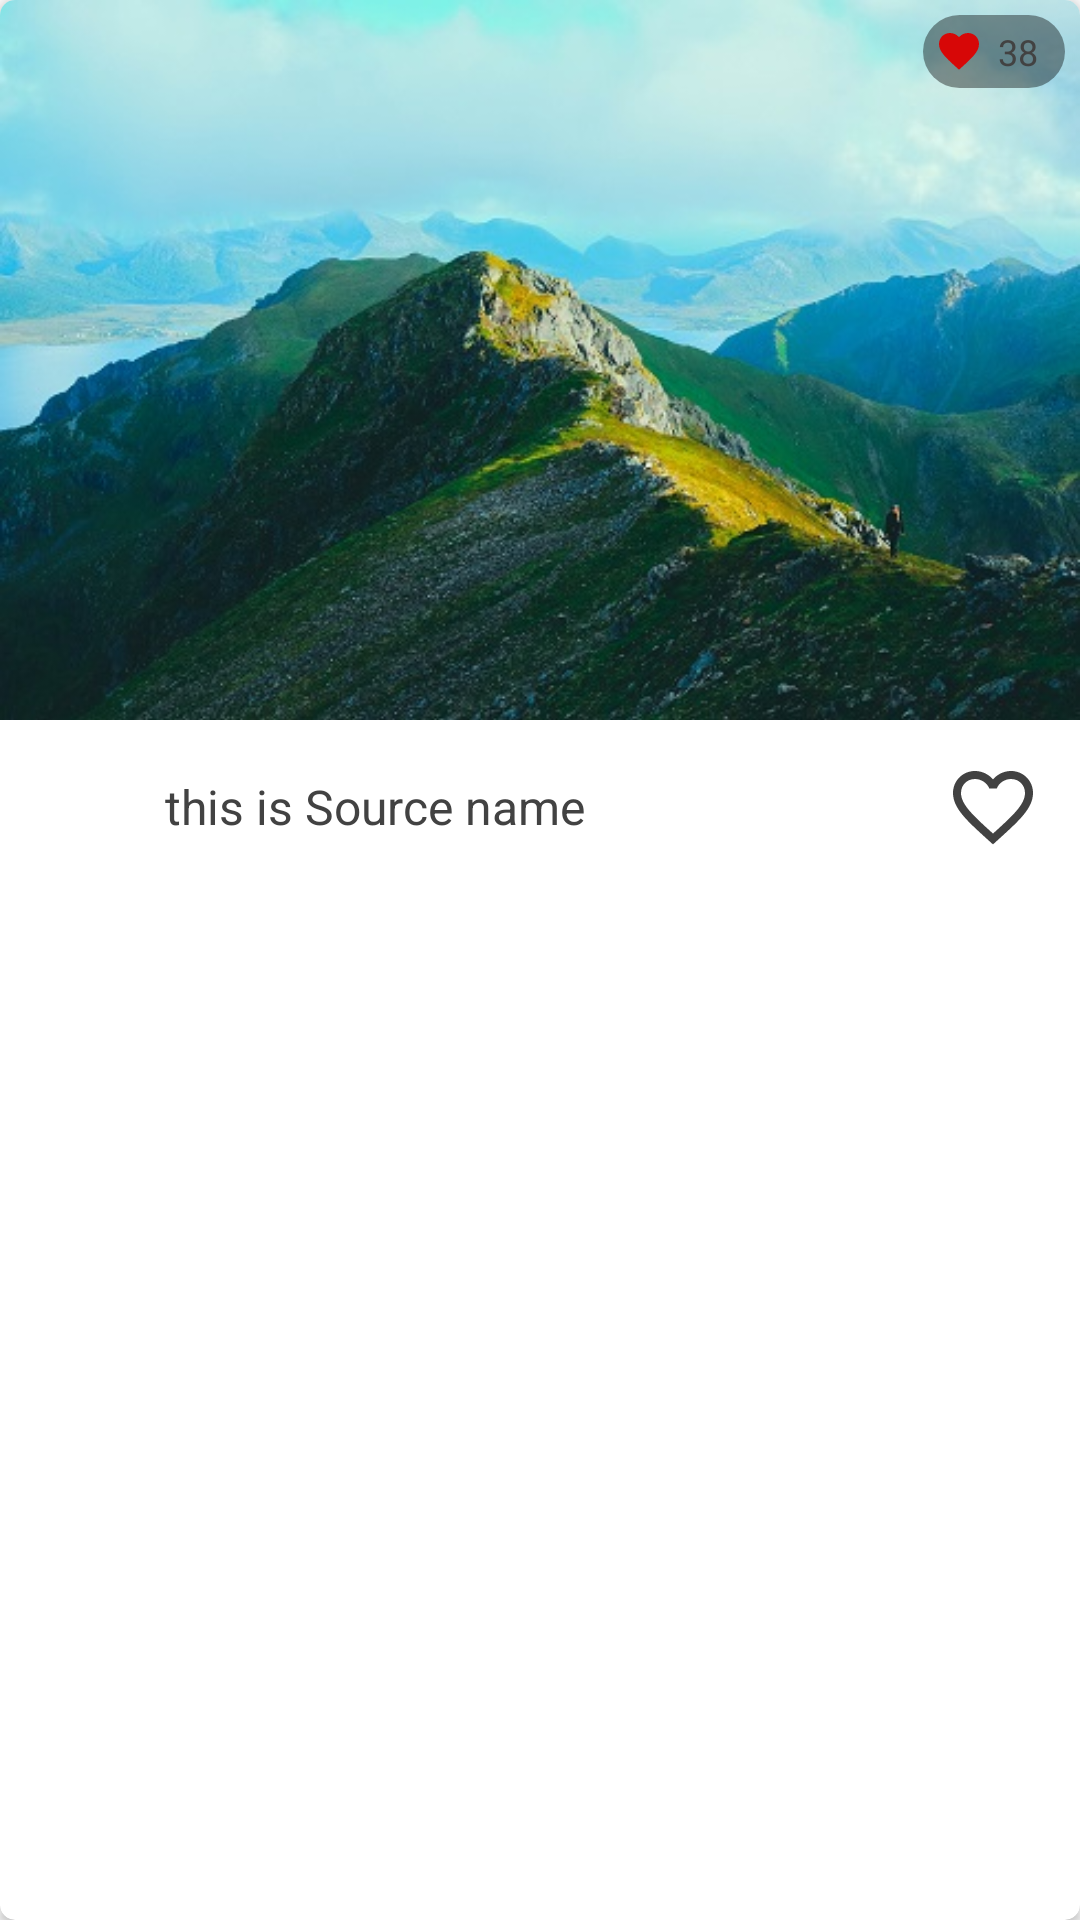

Reconstruct the res/layout file that produces this screen, plus the resources it refers to.
<!-- AndroidManifest.xml: application theme LightTheme -->
<!-- res/layout/image_view.xml -->
<?xml version="1.0" encoding="utf-8"?>
<android.support.v7.widget.CardView xmlns:android="http://schemas.android.com/apk/res/android"
    xmlns:app="http://schemas.android.com/apk/res-auto"
    android:layout_width="match_parent"
    android:layout_height="wrap_content"
    android:layout_marginBottom="5dp"
    android:layout_marginEnd="5dp"
    android:layout_marginStart="5dp"
    app:cardCornerRadius="5dp">

    <LinearLayout xmlns:android="http://schemas.android.com/apk/res/android"
        android:layout_width="match_parent"
        android:layout_height="wrap_content"
        android:orientation="vertical">

        <FrameLayout
            android:layout_width="match_parent"
            android:layout_height="wrap_content">

            
            
            
            
            
            

            <ImageView
                android:id="@+id/image_home_iv"
                android:layout_width="match_parent"
                android:layout_height="wrap_content"
                android:adjustViewBounds="true"
                android:scaleType="centerCrop"
                android:src="@drawable/i02"
                android:transitionName="@string/fragment_image_trans" />

            <LinearLayout
                android:layout_width="wrap_content"
                android:layout_height="wrap_content"
                android:layout_gravity="top|end"
                android:layout_margin="5dp"
                android:background="@drawable/shape_chip">

                <ImageView
                    android:layout_width="@dimen/ic_xs"
                    android:layout_height="@dimen/ic_xs"
                    android:src="@drawable/ic_favorite_red_24dp" />

                <TextView
                    android:id="@+id/image_number_of_favs"
                    android:layout_width="wrap_content"
                    android:layout_height="wrap_content"
                    android:layout_gravity="center"
                    android:paddingEnd="5dp"
                    android:paddingStart="5dp"
                    android:text="38"
                    android:textColor="@color/colorWhite"
                    android:textSize="12dp" />
            </LinearLayout>
        </FrameLayout>

        <FrameLayout
            android:layout_width="match_parent"
            android:layout_height="wrap_content"
            android:layout_gravity="bottom"
            android:background="@color/cardview_light_background"
            android:padding="5dp">

            <LinearLayout
                android:layout_width="wrap_content"
                android:layout_height="wrap_content"
                android:layout_gravity="center|start"
                android:orientation="horizontal">

                <ImageView
                    android:id="@+id/image_home_creator_iv"
                    android:layout_width="@dimen/ic_m"
                    android:layout_height="@dimen/ic_m"
                    android:layout_gravity="center"
                    android:layout_margin="5dp"
                    android:src="@mipmap/ic_launcher" />

                <TextView
                    android:id="@+id/image_home_creator_tv"
                    android:layout_width="wrap_content"
                    android:layout_height="wrap_content"
                    android:layout_gravity="center"
                    android:padding="8dp"
                    android:text="this is Source name"
                    android:textSize="16sp" />
            </LinearLayout>

            <ImageButton
                android:id="@+id/fav_btn"
                android:layout_width="@dimen/ic_l"
                android:layout_height="@dimen/ic_l"
                android:layout_gravity="center|end"
                android:background="?attr/selectableItemBackgroundBorderless"
                android:clickable="true"
                android:padding="8dp"
                android:src="@drawable/ic_favorite_border_white_24dp" />
        </FrameLayout>
    </LinearLayout>
</android.support.v7.widget.CardView>
<!-- resources referenced by this layout -->
<resources>
  <dimen name="ic_l">48dp</dimen>
  <dimen name="ic_m">32dp</dimen>
  <dimen name="ic_xs">16dp</dimen>
  <!-- drawable i02: jpg bitmap (drawable, 91197 bytes) -->
  <!-- drawable ic_favorite_border_white_24dp (drawable) -->
  <vector xmlns:android="http://schemas.android.com/apk/res/android"
      android:width="24dp"
      android:height="24dp"
      android:viewportWidth="24.0"
      android:viewportHeight="24.0">
      <path
          android:fillColor="@color/cardview_dark_background"
          android:pathData="M16.5,3c-1.74,0 -3.41,0.81 -4.5,2.09C10.91,3.81 9.24,3 7.5,3 4.42,3 2,5.42 2,8.5c0,3.78 3.4,6.86 8.55,11.54L12,21.35l1.45,-1.32C18.6,15.36 22,12.28 22,8.5 22,5.42 19.58,3 16.5,3zM12.1,18.55l-0.1,0.1 -0.1,-0.1C7.14,14.24 4,11.39 4,8.5 4,6.5 5.5,5 7.5,5c1.54,0 3.04,0.99 3.57,2.36h1.87C13.46,5.99 14.96,5 16.5,5c2,0 3.5,1.5 3.5,3.5 0,2.89 -3.14,5.74 -7.9,10.05z" />
  </vector>
  <!-- drawable ic_favorite_red_24dp (drawable) -->
  <vector xmlns:android="http://schemas.android.com/apk/res/android"
      android:width="24dp"
      android:height="24dp"
      android:viewportWidth="24.0"
      android:viewportHeight="24.0">
      <path
          android:fillColor="#FFD70707"
          android:pathData="M12,21.35l-1.45,-1.32C5.4,15.36 2,12.28 2,8.5 2,5.42 4.42,3 7.5,3c1.74,0 3.41,0.81 4.5,2.09C13.09,3.81 14.76,3 16.5,3 19.58,3 22,5.42 22,8.5c0,3.78 -3.4,6.86 -8.55,11.54L12,21.35z" />
  </vector>
  <!-- drawable shape_chip (drawable) -->
  <?xml version="1.0" encoding="utf-8"?>
  <shape xmlns:android="http://schemas.android.com/apk/res/android">
  
      <solid android:color="@color/colorChip" />
  
      <padding
          android:bottom="4dp"
          android:left="4dp"
          android:right="4dp"
          android:top="4dp" />
  
      <corners android:radius="16dp" />
  </shape>
  <style name="LightTheme" parent="AppTheme">
          <item name="colorPrimary">@color/colorLightPrimary</item>
          <item name="colorPrimaryDark">@color/colorLightPrimaryDark</item>
          <item name="colorAccent">@color/colorAccent</item>
  
          <item name="android:windowLightStatusBar" tools:targetApi="m">true</item>
  
          <item name="android:textColor">@color/colorAccent</item>
          <item name="android:textColorHint">@color/colorAccent</item>
  
          <item name="android:windowBackground">@color/colorLightWindowBackground</item>
  
          <item name="appBarStyle">@style/LightAppbar</item>
          <item name="cardStyle">@style/CardView.Light</item>
          <item name="imageButtonStyle">@color/colorAccent</item>
          <item name="navViewStyle">@color/colorLightPrimary</item>
      </style>
  <color name="colorChip">#66000000</color>
  <style name="AppTheme" parent="Theme.AppCompat.Light.NoActionBar">
          
          <item name="actionBarStyle">@style/CustomActionBar</item>
          <item name="android:actionBarStyle">@style/CustomActionBar</item>
      </style>
  <color name="colorLightPrimary">#FFFFFF</color>
  <color name="colorLightPrimaryDark">#FFFFFF</color>
  <color name="colorAccent">#424242</color>
  <color name="colorLightWindowBackground">#FAFAFA</color>
  <style name="LightAppbar" parent="CardView">
          <item name="cardBackgroundColor">@color/colorLightPrimary</item>
      </style>
  <style name="CustomActionBar" parent="Widget.AppCompat.Light.ActionBar.Solid.Inverse">
          <item name="background">@drawable/toolbar_bg</item>
          <item name="android:background">@drawable/toolbar_bg</item>
      </style>
  <!-- drawable toolbar_bg (drawable) -->
  <?xml version="1.0" encoding="utf-8"?>
  <shape xmlns:android="http://schemas.android.com/apk/res/android"
      android:shape="rectangle">
      <solid android:color="@color/colorLightPrimary" />
      <corners
          android:radius="5dp"
          android:bottomLeftRadius="5dp"
          android:bottomRightRadius="5dp"
          android:topLeftRadius="5dp"
          android:topRightRadius="5dp" />
  </shape>
</resources>
